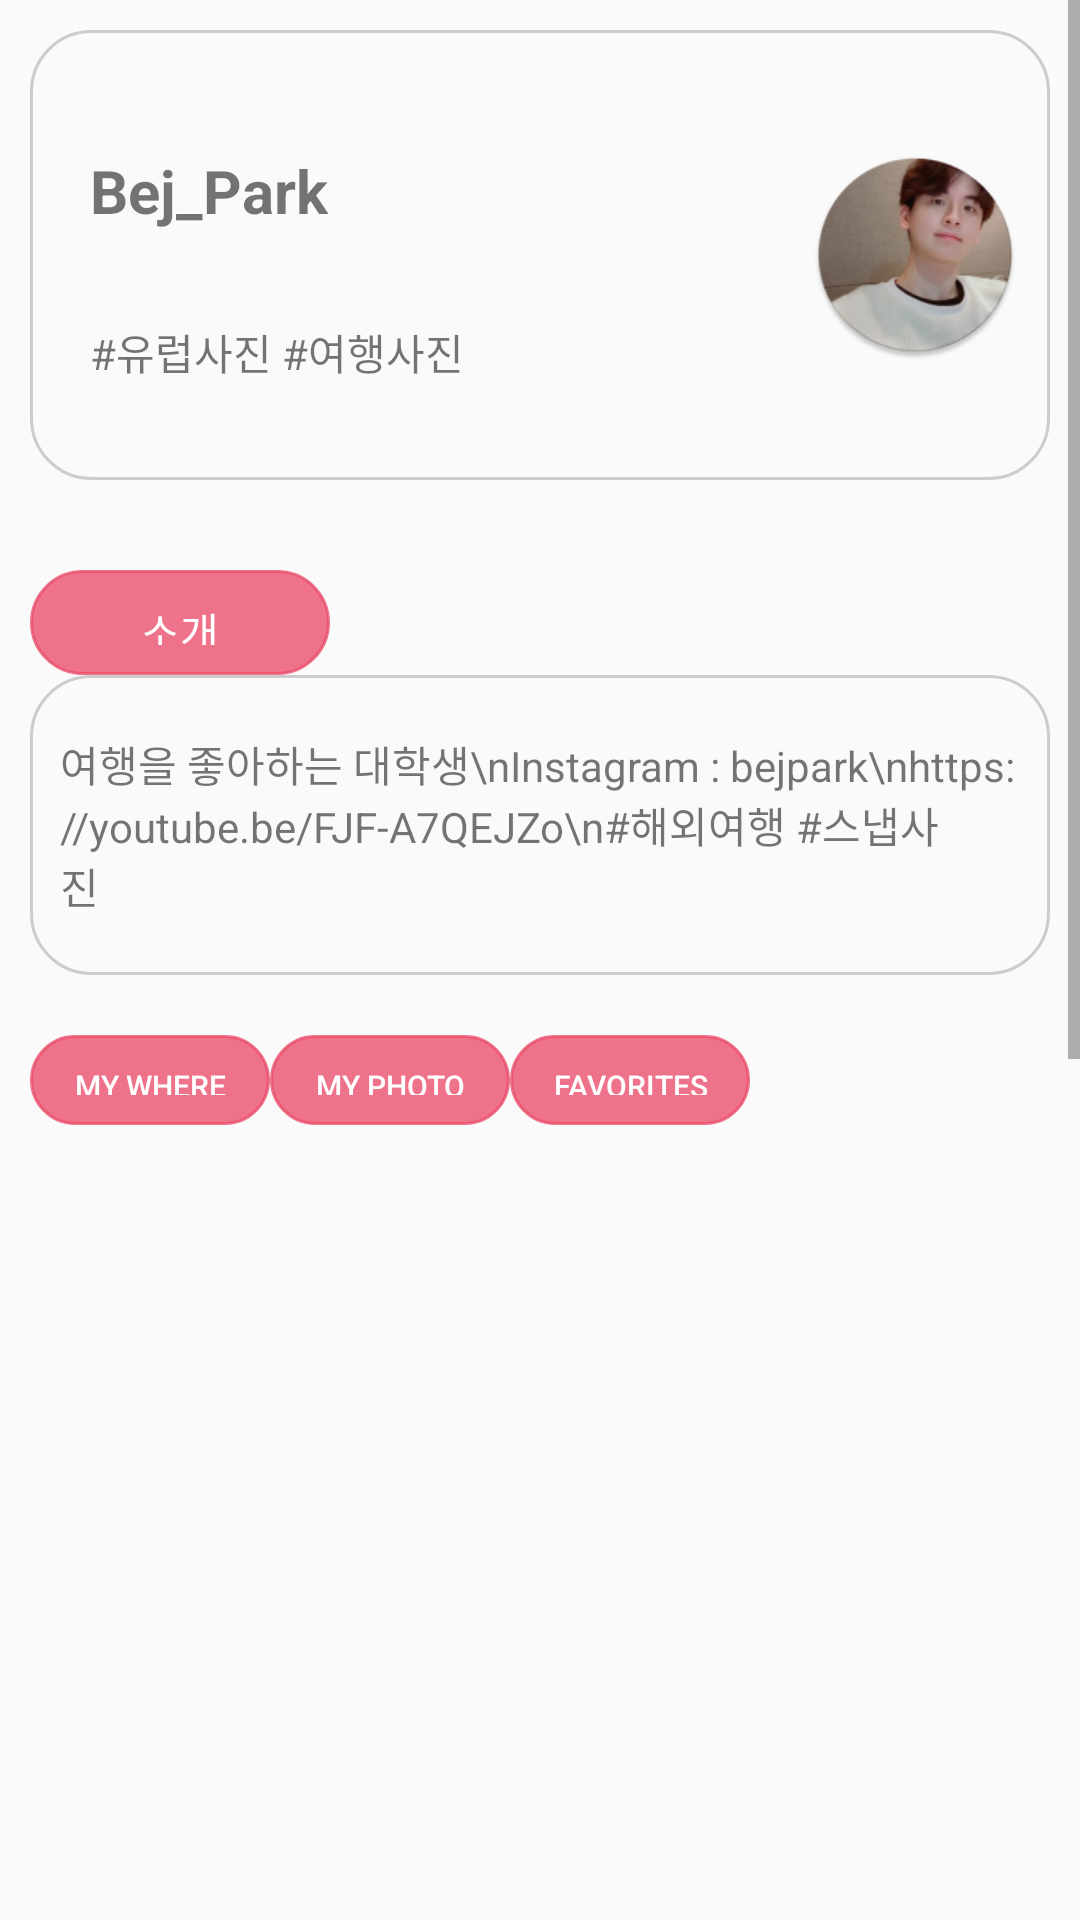

Reconstruct the res/layout file that produces this screen, plus the resources it refers to.
<!-- AndroidManifest.xml: application theme AppTheme -->
<!-- res/layout/fragment_profile.xml -->
<?xml version="1.0" encoding="utf-8"?>
<ScrollView xmlns:android="http://schemas.android.com/apk/res/android"
    xmlns:app="http://schemas.android.com/apk/res-auto"
    android:layout_height="match_parent"
    android:layout_width="match_parent"
    android:layout_gravity="center">
    <LinearLayout
        android:layout_width="match_parent"
        android:layout_height="match_parent"
        android:orientation="vertical"
        >

        <LinearLayout
            android:layout_marginTop="10dp"
            android:layout_marginLeft="10dp"
            android:layout_marginRight="10dp"
            android:layout_width="match_parent"
            android:layout_height="150dp"
            android:orientation="horizontal"
            android:background="@drawable/outline">
            <LinearLayout
                android:layout_width="250dp"
                android:layout_height="match_parent"
                android:orientation="vertical">
                <TextView
                    android:layout_marginTop="30dp"
                    android:layout_marginLeft="10dp"
                    android:layout_width="wrap_content"
                    android:layout_height="wrap_content"
                    android:textSize="20sp"
                    android:textStyle="bold"
                    android:text="Bej_Park"/>
                <TextView
                    android:layout_marginTop="30dp"
                    android:layout_marginLeft="10dp"
                    android:layout_width="wrap_content"
                    android:layout_height="wrap_content"
                    android:text="#유럽사진 #여행사진"/>
            </LinearLayout>
            <ImageView
                android:layout_width="match_parent"
                android:layout_height="match_parent"
                android:src="@mipmap/profile_round"/>
        </LinearLayout>

        <LinearLayout
            android:layout_width="match_parent"
            android:layout_height="1000dp"
            android:layout_marginLeft="10dp"
            android:layout_marginRight="10dp"
            android:orientation="vertical">

            <TextView
                android:layout_width="100dp"
                android:layout_height="35dp"
                android:layout_marginTop="30dp"
                android:background="@drawable/outline"
                android:backgroundTint="#C4EB4969"
                android:gravity="center"
                android:text="소개"
                android:textColor="#ffffff" />

            <TextView
                android:layout_width="match_parent"
                android:layout_height="100dp"
                android:background="@drawable/outline"
                android:gravity="center_vertical"
                android:text="여행을 좋아하는 대학생\nInstagram : bejpark\nhttps://youtube.be/FJF-A7QEJZo\n#해외여행 #스냅사진" />

            <LinearLayout
                android:layout_width="match_parent"
                android:layout_height="30dp"
                android:layout_marginTop="20dp"
                android:orientation="horizontal">

                <Button
                    android:id="@+id/button1"
                    android:layout_width="80dp"
                    android:layout_height="match_parent"
                    android:background="@drawable/outline"
                    android:backgroundTint="#C4EB4969"
                    android:text="My WHere"
                    android:textColor="#ffffff"
                    android:textSize="10sp" />

                <Button
                    android:id="@+id/button2"
                    android:layout_width="80dp"
                    android:layout_height="match_parent"
                    android:background="@drawable/outline"
                    android:backgroundTint="#C4EB4969"
                    android:text="My Photo"
                    android:textColor="#ffffff"
                    android:textSize="10sp" />

                <Button
                    android:id="@+id/button3"
                    android:layout_width="80dp"
                    android:layout_height="match_parent"
                    android:background="@drawable/outline"
                    android:backgroundTint="#C4EB4969"
                    android:text="Favorites"
                    android:textColor="#ffffff"
                    android:textSize="10sp" />
            </LinearLayout>

            <LinearLayout
                android:id="@+id/child_fragment"
                android:layout_width="match_parent"
                android:layout_height="match_parent"
                android:orientation="vertical">

            </LinearLayout>


        </LinearLayout>


    </LinearLayout>
</ScrollView>
<!-- resources referenced by this layout -->
<resources>
  <!-- drawable outline (drawable) -->
  <?xml version="1.0" encoding="utf-8"?>
  <shape xmlns:Android="http://schemas.android.com/apk/res/android" Android:shape="rectangle">
      <corners Android:radius="20dp"/>
      <padding Android:left="10dp" Android:right="10dp" Android:top="10dp" Android:bottom="10dp"/>
      <stroke Android:width="1dp" Android:color="#CCCCCC"/>
  </shape>
  <!-- mipmap profile_round: png bitmap (mipmap-hdpi, 11225 bytes) -->
  <style name="AppTheme" parent="Theme.AppCompat.Light.DarkActionBar">
          
          <item name="colorPrimary">@color/colorPrimary</item>
          <item name="colorPrimaryDark">@color/colorPrimaryDark</item>
          <item name="colorAccent">@color/colorAccent</item>
      </style>
  <color name="colorPrimary">#C4EB4969</color>
  <color name="colorPrimaryDark">#000000</color>
  <color name="colorAccent">#03DAC5</color>
</resources>
